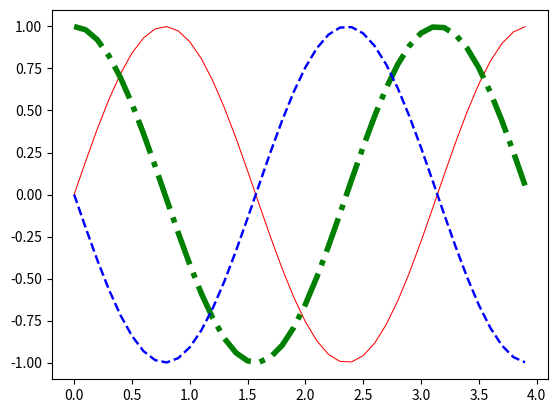

Reproduce this figure in Python.
import numpy as np
import matplotlib.pyplot as plt

"""
Step-step membuat plot
1. Membuat data
2. Membuat plot
    - Setting properties
3. Menampilkan plot
"""

# 1. Membuat data
# Rumus sinusoidal = sin(2wt + theta)


def sinusGenerator(amplitudo, frekuensi, tAkhir, theta):
    t = np.arange(0, tAkhir, 0.1)
    y = amplitudo * np.sin(2*frekuensi*t + np.deg2rad(theta))
    return t, y


# 2. Membuat Plot
t1, y1 = sinusGenerator(1, 1, 4, 0)
t2, y2 = sinusGenerator(1, 1, 4, 90)
t3, y3 = sinusGenerator(1, 1, 4, 180)

dataPlot1 = plt.plot(t1, y1)
dataPlot2 = plt.plot(t2, y2)
dataPlot3 = plt.plot(t3, y3)

# Setting properties
plt.setp(dataPlot1, color='r', linestyle='-', linewidth=0.75)
plt.setp(dataPlot2, color='g', linestyle='-.', linewidth=4)
plt.setp(dataPlot3, color='b', linestyle='--', linewidth=1.75)

# 3. Menampilkan plot
plt.show()
